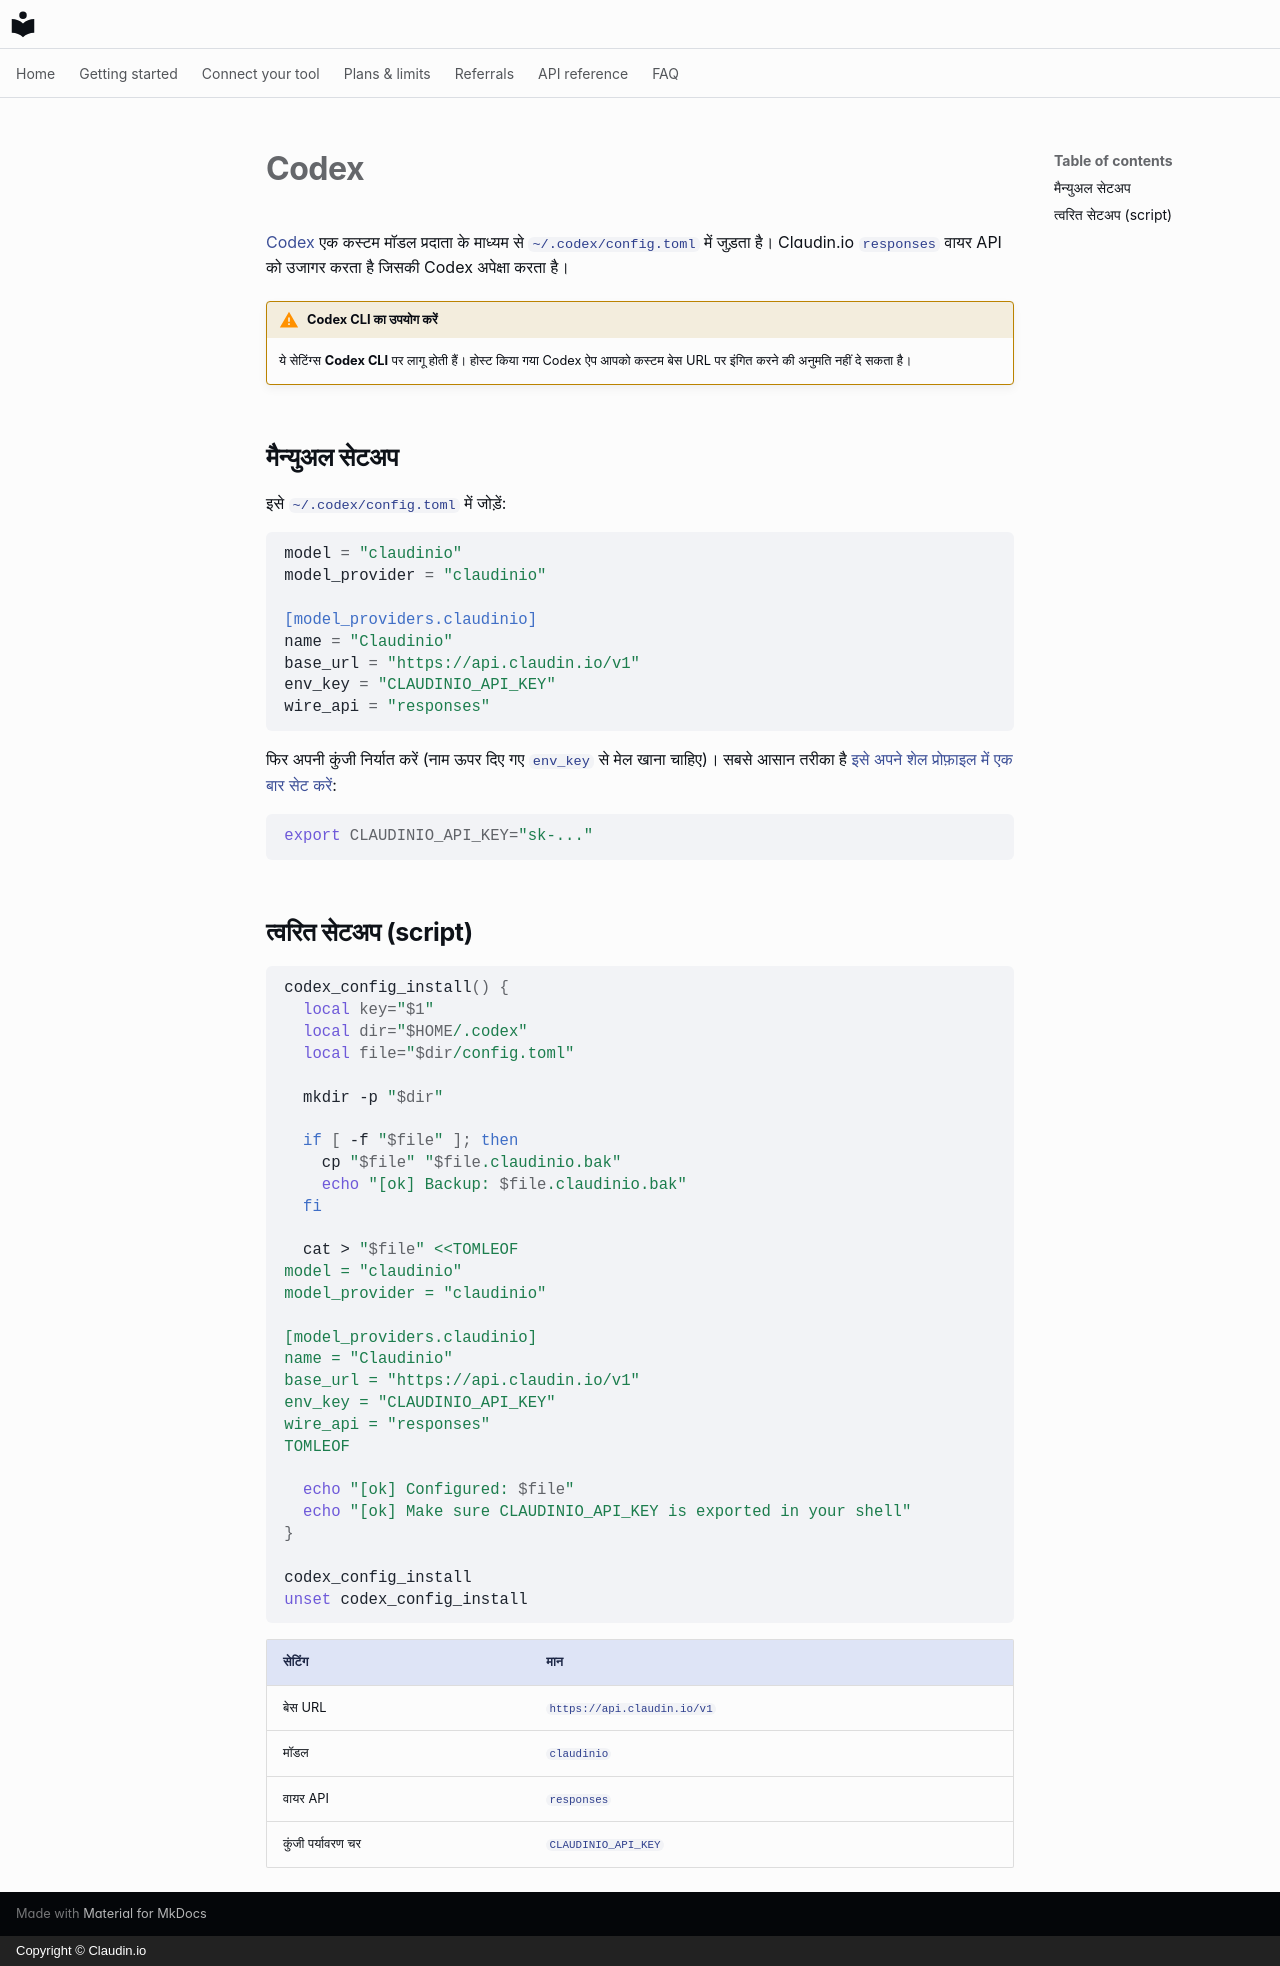

repository: claudin-io/docs · page: clients/codex.hi/index.html · generator: mkdocs · copyright: Copyright © Claudin.io

# Codex

[Codex](https://github.com/openai/codex) एक कस्टम मॉडल प्रदाता के माध्यम से `~/.codex/config.toml` में जुड़ता है। Claudin.io `responses` वायर API को उजागर करता है जिसकी Codex अपेक्षा करता है।

!!! warning "Codex CLI का उपयोग करें"
    ये सेटिंग्स **Codex CLI** पर लागू होती हैं। होस्ट किया गया Codex ऐप आपको कस्टम बेस URL पर इंगित करने की अनुमति नहीं दे सकता है।

## मैन्युअल सेटअप

इसे `~/.codex/config.toml` में जोड़ें:

```toml
model = "claudinio"
model_provider = "claudinio"

[model_providers.claudinio]
name = "Claudinio"
base_url = "https://api.claudin.io/v1"
env_key = "CLAUDINIO_API_KEY"
wire_api = "responses"
```

फिर अपनी कुंजी निर्यात करें (नाम ऊपर दिए गए `env_key` से मेल खाना चाहिए)। सबसे आसान तरीका है [इसे अपने शेल प्रोफ़ाइल में एक बार सेट करें](../getting-started/set-your-key.md):

```bash
export CLAUDINIO_API_KEY="sk-..."
```

## त्वरित सेटअप (script)

```bash
codex_config_install() {
  local key="$1"
  local dir="$HOME/.codex"
  local file="$dir/config.toml"

  mkdir -p "$dir"

  if [ -f "$file" ]; then
    cp "$file" "$file.claudinio.bak"
    echo "[ok] Backup: $file.claudinio.bak"
  fi

  cat > "$file" <<TOMLEOF
model = "claudinio"
model_provider = "claudinio"

[model_providers.claudinio]
name = "Claudinio"
base_url = "https://api.claudin.io/v1"
env_key = "CLAUDINIO_API_KEY"
wire_api = "responses"
TOMLEOF

  echo "[ok] Configured: $file"
  echo "[ok] Make sure CLAUDINIO_API_KEY is exported in your shell"
}

codex_config_install
unset codex_config_install
```

| सेटिंग | मान |
| --- | --- |
| बेस URL | `https://api.claudin.io/v1` |
| मॉडल | `claudinio` |
| वायर API | `responses` |
| कुंजी पर्यावरण चर | `CLAUDINIO_API_KEY` |
